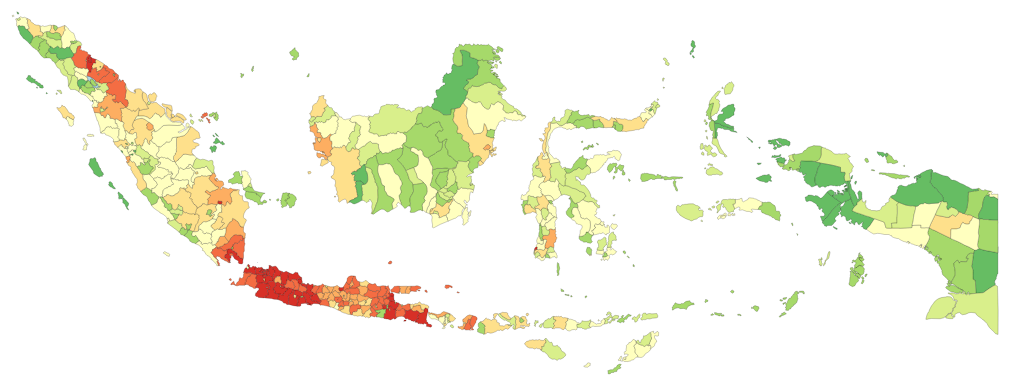
D3 v4 page, settled after 480 driven frames (8 s of simulated time); the page loaded 2 data file(s).


// ── js/script.js
var width = window.innerWidth,
    height = window.innerHeight,
    populationDomain;

var colorRange = ["#1a9850", "#66bd63", "#a6d96a", "#d9ef8b", "#ffffbf", "#fee08b", "#fdae61", "#f46d43", "#d73027"];
var populationDomain = [0, 100000, 200000, 300000, 500000, 750000, 1000000, 1500000, 2500000, 5000000];  

// Create SVG element
var svg = d3.select("body").insert("svg", "p")
            .attr("width", width)
            .attr("height", height * 0.8)
            .attr("class", "map");

// Projection and path
var projection = d3.geoMercator()
                    .center([118.25, -5])
                    .scale(width * 1.2)
                    .translate([width / 2, height / 2]);

var path = d3.geoPath().projection(projection);

// Asynchronous tasks, load topojson map and data
d3.queue()
  .defer(d3.json, "data/IDN.json")
  .defer(d3.csv, "data/IDN.csv")
  .await(ready);

// Callback function
function ready(error, data, population) {
  if (error) throw error;

  // Population data
  var populationData = {};

  population.forEach(function(d) { populationData[d.id] = +d.population; });

  // Color
  var populationColor = d3.scaleThreshold()
                          .domain(populationDomain)
                          .range(colorRange);

  var g = svg.append("g");

  // Draw the map
  g.selectAll("path")
    .attr("class", "city")
    .data(topojson.feature(data, data.objects.IDN).features)
    .enter()
    .append("path")
    .attr("d", path)
    .attr("stroke", "black")
    .attr("stroke-width", "0.2")
    .attr("fill", "white")
    .transition().duration(2000)
    .delay(function(d, i) { return i * 5; })
    .ease(d3.easeLinear)
    .attr("fill", function(d) {
      if (!d.properties.HASC_2) {
        return "lightblue";
      } else {
        return populationColor(populationData[d.properties.ID_2]);
      }
    });

  g.selectAll("path")
    .append("title")
    .text(function(d) {
      return d.properties.NAME_2 + " : " + populationData[d.properties.ID_2];
    });
}

d3.select(window).on("resize", resize);

function resize() {
  width = window.innerWidth;
  height = window.innerHeight;

  projection.scale(width * 1.2)
            .translate([width / 2, height / 2]);

  d3.select("svg")
    .attr("width", width)
    .attr("height", height * 0.8);

  d3.selectAll("path")
    .attr("d", path);
}

### data: data/IDN.json
{
 "type": "Topology",
 "arcs": [
  [
   [
    2352,
    21909
   ],
   [
    -7,
    75
   ],
   [
    -49,
    77
   ],
   [
    68,
    181
   ],
   [
    103,
    50
   ],
   [
    36,
    72
   ],
   [
    -5,
    77
   ]
  ],
  [
   [
    2498,
    22441
   ],
   [
    97,
    -72
   ],
   [
    28,
    -106
   ],
   [
    40,
    -40
   ],
   [
    212,
    -19
   ],
   [
    57,
    24
   ],
   [
    111,
    -21
   ],
   [
    22,
    -37
   ],
   "... 3 more items"
  ],
  [
   [
    3208,
    21820
   ],
   [
    40,
    -28
   ]
  ],
  [
   [
    3248,
    21792
   ],
   [
    -187,
    -167
   ],
   [
    -99,
    -115
   ]
  ],
  [
   [
    2962,
    21510
   ],
   [
    -67,
    115
   ],
   [
    -139,
    81
   ],
   [
    -58,
    138
   ],
   [
    -129,
    65
   ],
   [
    -217,
    0
   ]
  ],
  [
   [
    2282,
    23160
   ],
   [
    -94,
    -77
   ],
   [
    -245,
    -146
   ],
   [
    -22,
    -103
   ],
   [
    27,
    -126
   ],
   [
    -66,
    -1
   ],
   [
    -44,
    -102
   ],
   [
    42,
    -36
   ],
   "... 2 more items"
  ],
  [
   [
    1807,
    22386
   ],
   [
    -4,
    -6
   ]
  ],
  [
   [
    1803,
    22380
   ],
   [
    -122,
    124
   ],
   [
    -40,
    2
   ],
   [
    -95,
    98
   ],
   [
    -53,
    9
   ],
   [
    -256,
    286
   ]
  ],
  "... 1,510 more items"
 ],
 "transform": {
  "scale": [
   0.0007001,
   0.0006712
  ],
  "translate": [
   94.97,
   -10.97
  ]
 },
 "objects": {
  "IDN": {
   "type": "GeometryCollection",
   "geometries": [
    "{... 3 keys}",
    "{... 3 keys}",
    "{... 3 keys}",
    "{... 3 keys}",
    "{... 3 keys}",
    "{... 3 keys}",
    "{... 3 keys}",
    "{... 3 keys}",
    "... 433 more items"
   ]
  }
 }
}

### data: data/IDN.csv
id, population
1, 146498
2, 186140
3, 379694
4, 83029
5, 226679
6, 206503
7, 281953
8, 205233
9, 218262
10, 418476
11, 566390
12, 235470
13, 152109
14, 426803
15, 93527
16, 178413
17, 188357
18, 165338
19, 587564
20, 38103
21, 87609
22, 461389
23, 261425
24, 806449
25, 632460
26, 485592
27, 310816
28, 539640
29, 211985
30, 458082
31, 180724
32, 163513
33, 165136
34, 305158
35, 111225
36, 152257
37, 203086
38, 387797
39, 1566900
40, 1166098
41, 1139840
42, 2015789
43, 3740163
44, 161756
45, 381013
46, 360747
47, 123594
48, 145286
49, 110454
50, 169562
51, 268748
52, 204916
53, 141836
54, 157624
55, 192031
56, 509350
57, 136544
58, 83152
59, 59847
60, 272540
... 380 more rows